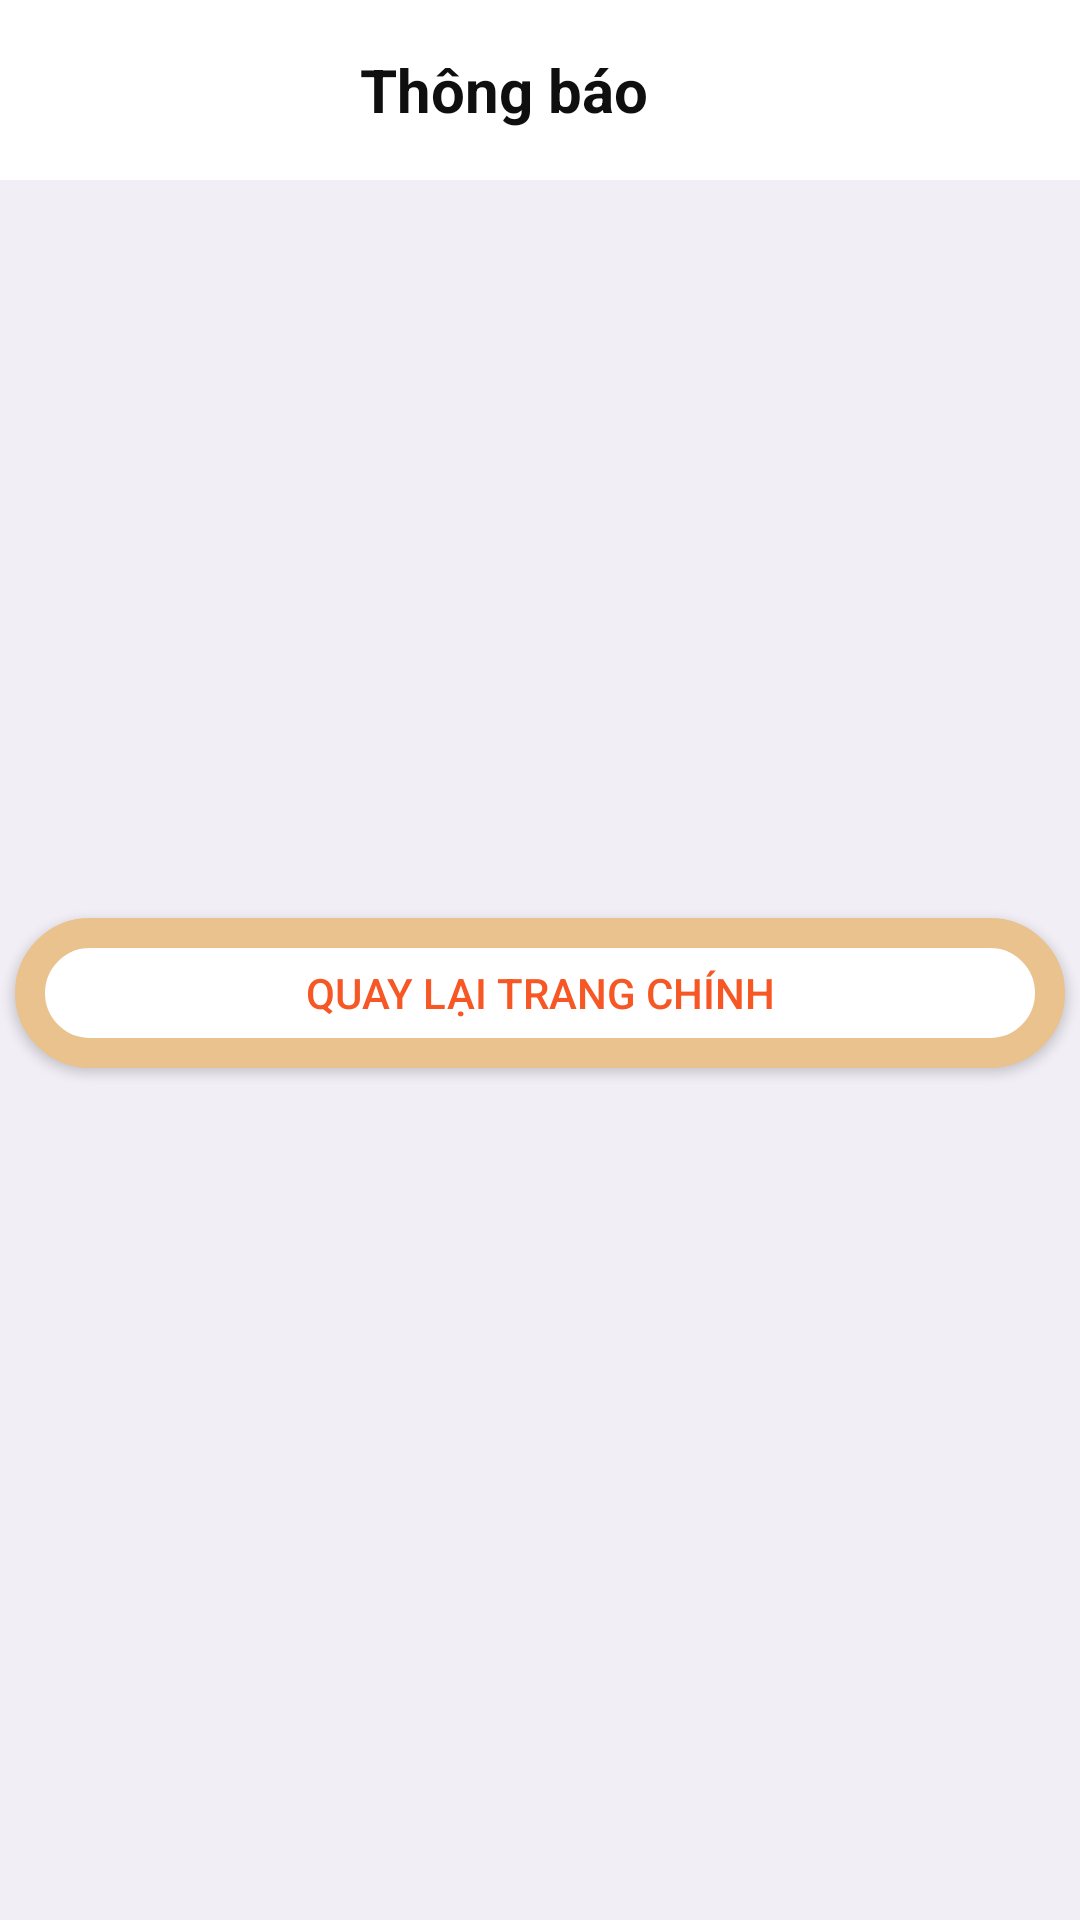

Reconstruct the res/layout file that produces this screen, plus the resources it refers to.
<!-- AndroidManifest.xml: application theme Theme.Test3 -->
<!-- res/layout/activity_thongbao.xml -->
<?xml version="1.0" encoding="utf-8"?>
<RelativeLayout xmlns:android="http://schemas.android.com/apk/res/android"
    xmlns:app="http://schemas.android.com/apk/res-auto"
    xmlns:tools="http://schemas.android.com/tools"
    android:layout_width="match_parent"
    android:layout_height="match_parent"
    tools:context=".thongbao"
    android:background="#F1EEF6">

    <LinearLayout
        android:layout_width="match_parent"
        android:layout_height="match_parent"
        android:orientation="vertical">

        <LinearLayout
            android:layout_width="match_parent"
            android:layout_height="60dp"
            android:orientation="horizontal"
            android:background="@color/white">

            <ImageView
                android:id="@+id/back"
                android:layout_margin="10dp"
                android:layout_width="30dp"
                android:layout_height="40dp"
                android:src="@drawable/ic_back"/>

            <TextView
                android:layout_width="wrap_content"
                android:layout_height="wrap_content"
                android:text="Thông báo"
                android:textSize="20sp"
                android:layout_gravity="center"
                android:layout_marginLeft="70dp"
                android:textColor="#100F0F"
                android:textStyle="bold"/>



        </LinearLayout>

        <LinearLayout
            android:layout_width="400dp"
            android:layout_height="wrap_content"
            android:layout_marginBottom="20dp"
            android:orientation="vertical">

            <ImageView
                android:layout_width="match_parent"
                android:layout_height="226dp"
                android:src="@drawable/hh17"/>

        </LinearLayout>
        <Button
            android:id="@+id/tt"
            android:layout_width="350dp"
            android:layout_height="50dp"
            android:layout_gravity="center"
            android:text="Quay lại trang chính"
            android:textColor="#F65725"
            android:background="@drawable/botron_button"/>

    </LinearLayout>

</RelativeLayout>
<!-- resources referenced by this layout -->
<resources>
  <color name="white">#FFFFFFFF</color>
  <!-- drawable botron_button (drawable) -->
  <?xml version="1.0" encoding="utf-8"?>
  <shape xmlns:android="http://schemas.android.com/apk/res/android">
  
      <solid android:color="#ffff" />
      <corners android:radius="140dp"/>
      <stroke android:color="#EAC28E"
          android:width="10dp"/>
  
  </shape>
  <style name="Theme.Test3" parent="Theme.MaterialComponents.Light.NoActionBar">
          
          <item name="colorPrimary">@color/purple_500</item>
          <item name="colorPrimaryVariant">@color/purple_700</item>
          <item name="colorOnPrimary">@color/white</item>
          
          <item name="colorSecondary">@color/teal_200</item>
          <item name="colorSecondaryVariant">@color/teal_700</item>
          <item name="colorOnSecondary">@color/black</item>
          
          <item name="android:statusBarColor" tools:targetApi="l">?attr/colorPrimaryVariant</item>
          
      </style>
  <color name="purple_500">#F6E2B8</color>
  <color name="purple_700">#FF3700B3</color>
  <color name="teal_200">#FF03DAC5</color>
  <color name="teal_700">#FF018786</color>
  <color name="black">#FF000000</color>
</resources>
